Run: headless pygame with SDL's dummy video driver; simulated clock (each Clock.tick advances the game by its frame time, no real sleeping); random seed 0; keys injected as events and as key.get_pressed() state; mouse plan: one left click at the window centre at the start of phase 2, then a move to the lower-right quarter at the start of phase 3.
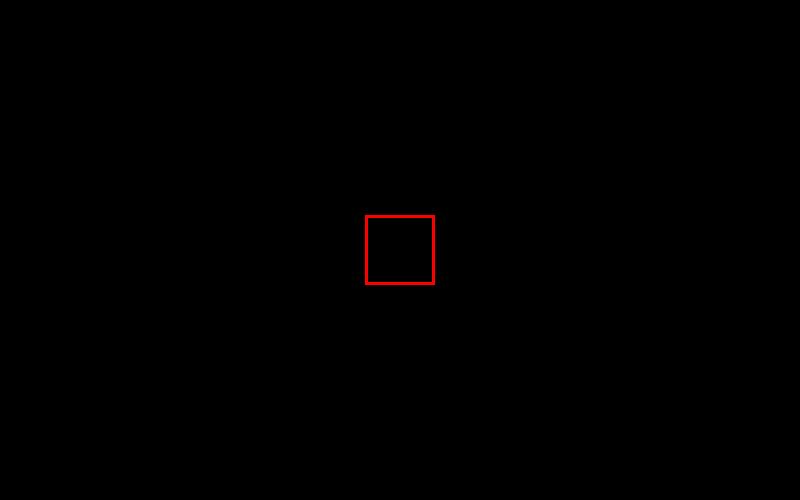
Frame 1 of 4 · flips 1–60 · no input
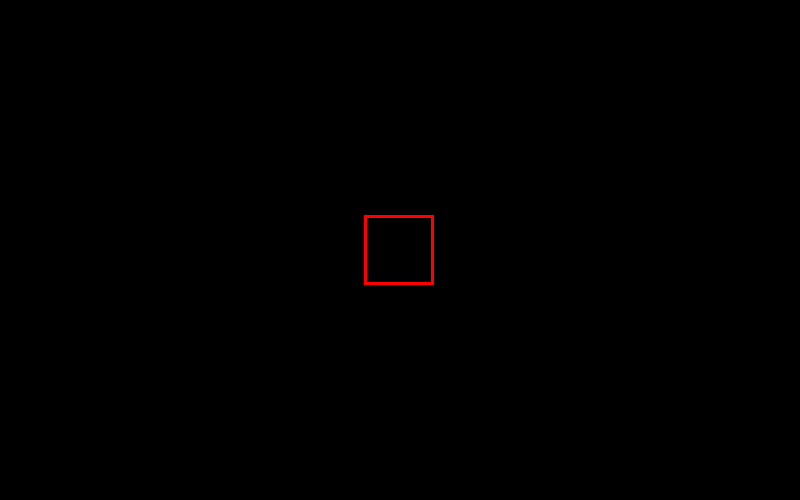
Frame 2 of 4 · flips 61–180 · clicked the window centre · tapped SPACE, RETURN · held RIGHT (→), D
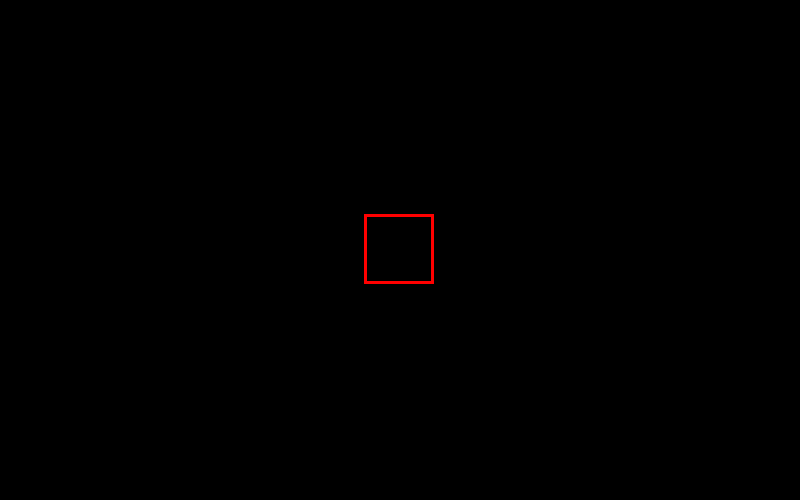
Frame 3 of 4 · flips 181–300 · moved the mouse to the lower-right quarter · held DOWN (↓), S
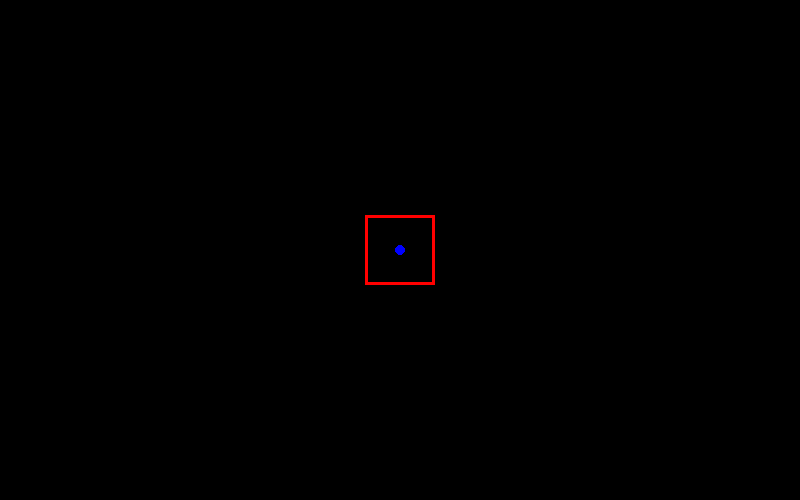
Frame 4 of 4 · flips 301–420 · held LEFT (←), A, UP (↑), W

The pygame program that drew these frames:

import pygame as pg
import sys

# For creating test maps easiy in pygame and then exporting them to test pathfinder.py


SC_SIZE = SW,SH = (800,500)
HSW,HSH = SW//2,SH//2


def drawcircle(surf,pos,camerapos):
    pg.draw.circle(surf,"blue",(pos[0]-camerapos[0],pos[1]-camerapos[1]),5)

def drawrect(surf,rect,camerapos):
    pg.draw.rect(surf,"red",(rect[0]-camerapos[0],rect[1]-camerapos[1],rect[2],rect[3]),3)

class MapManager: #TODO: Save mappos and map as numpy arrays
    def __init__(self,app) -> None:
        self.app = app
        self.map = []
        # data structure: 
        # self.map will contain neighbours of the nodes, which will be converted before being sent to pathfinder.py
        # while self.posmap is just for visualization of the map, and is not something that pathfinder.py needs
        # Usage:
        # Firstly create all the points, then click 'C' and it will go into connecting mode, in connecting mode you can 
        # connect different nodes together to make them neightbours
        self.posmap = []
        self.x = 0
        self.y = 0
        self.mode = "add/remove"
        self.delrectw = 70 
        self.delrect = pg.rect.Rect(self.x+HSW-(self.delrectw//2),self.y+HSH-(self.delrectw//2),self.delrectw,self.delrectw)
        self.chosen1st = None
        self.chosen2nd = None

    def update(self,dt):
        keys =  pg.key.get_pressed()
        movx = 0
        movy = 0
        if keys[pg.K_a] or keys[pg.K_LEFT]:
            movx -= 1
        if keys[pg.K_d] or keys[pg.K_RIGHT]:
            movx += 1
        if keys[pg.K_w] or keys[pg.K_UP]:
            movy -= 1
        if keys[pg.K_s] or keys[pg.K_DOWN]:
            movy += 1

        self.x += movx * dt
        self.y += movy * dt
        self.delrect.x = self.x+HSW-(self.delrectw//2)
        self.delrect.y = self.y+HSH-(self.delrectw//2)

    def draw(self,surf):
        for node in self.posmap:
            drawcircle(surf,node["pos"],(self.x,self.y))
        drawrect(surf,self.delrect,(self.x,self.y))

    def add(self):
        pointamount = len(self.map)

        self.map.append([])
        #self.map.append([0 for x in range(pointamount)])
        self.posmap.append({"pos":[self.x+HSW,self.y+HSH]})

        print(self.map)

    def remove(self):
        i = 0
        for node in self.posmap:
            if self.delrect.collidepoint(node["pos"]):
                self.posmap.pop(i)
                self.map.pop(i)
                break
            i += 1

    def choosefirst(self): #TODO: Make connection mode
        pass

class App:
    def __init__(self) -> None:
        self.screen = pg.display.set_mode(SC_SIZE)
        self.clock = pg.time.Clock()
        self.dt = 1

    def draw(self):
        self.mapmanager.draw(self.screen)

    def update(self):
        pg.display.set_caption(str(self.clock.get_fps()))
        
        self.mapmanager.update(self.dt*0.3)

    def start_app(self):
        self.mapmanager = MapManager(self)

    def run(self):
        self.start_app()

        while True:
            self.dt = self.clock.tick(60)
            self.screen.fill("black")


            for event in pg.event.get():
                if event.type == pg.QUIT:
                    sys.exit()
                if event.type == pg.MOUSEBUTTONDOWN:
                    if self.mapmanager.mode == "add/remove":
                        if pg.mouse.get_pressed()[0]:
                            self.mapmanager.add()
                        if pg.mouse.get_pressed()[2]:
                            self.mapmanager.remove()
                

            self.update()
            self.draw()

            pg.display.update()

if __name__ == '__main__':
    app = App()
    app.run()
